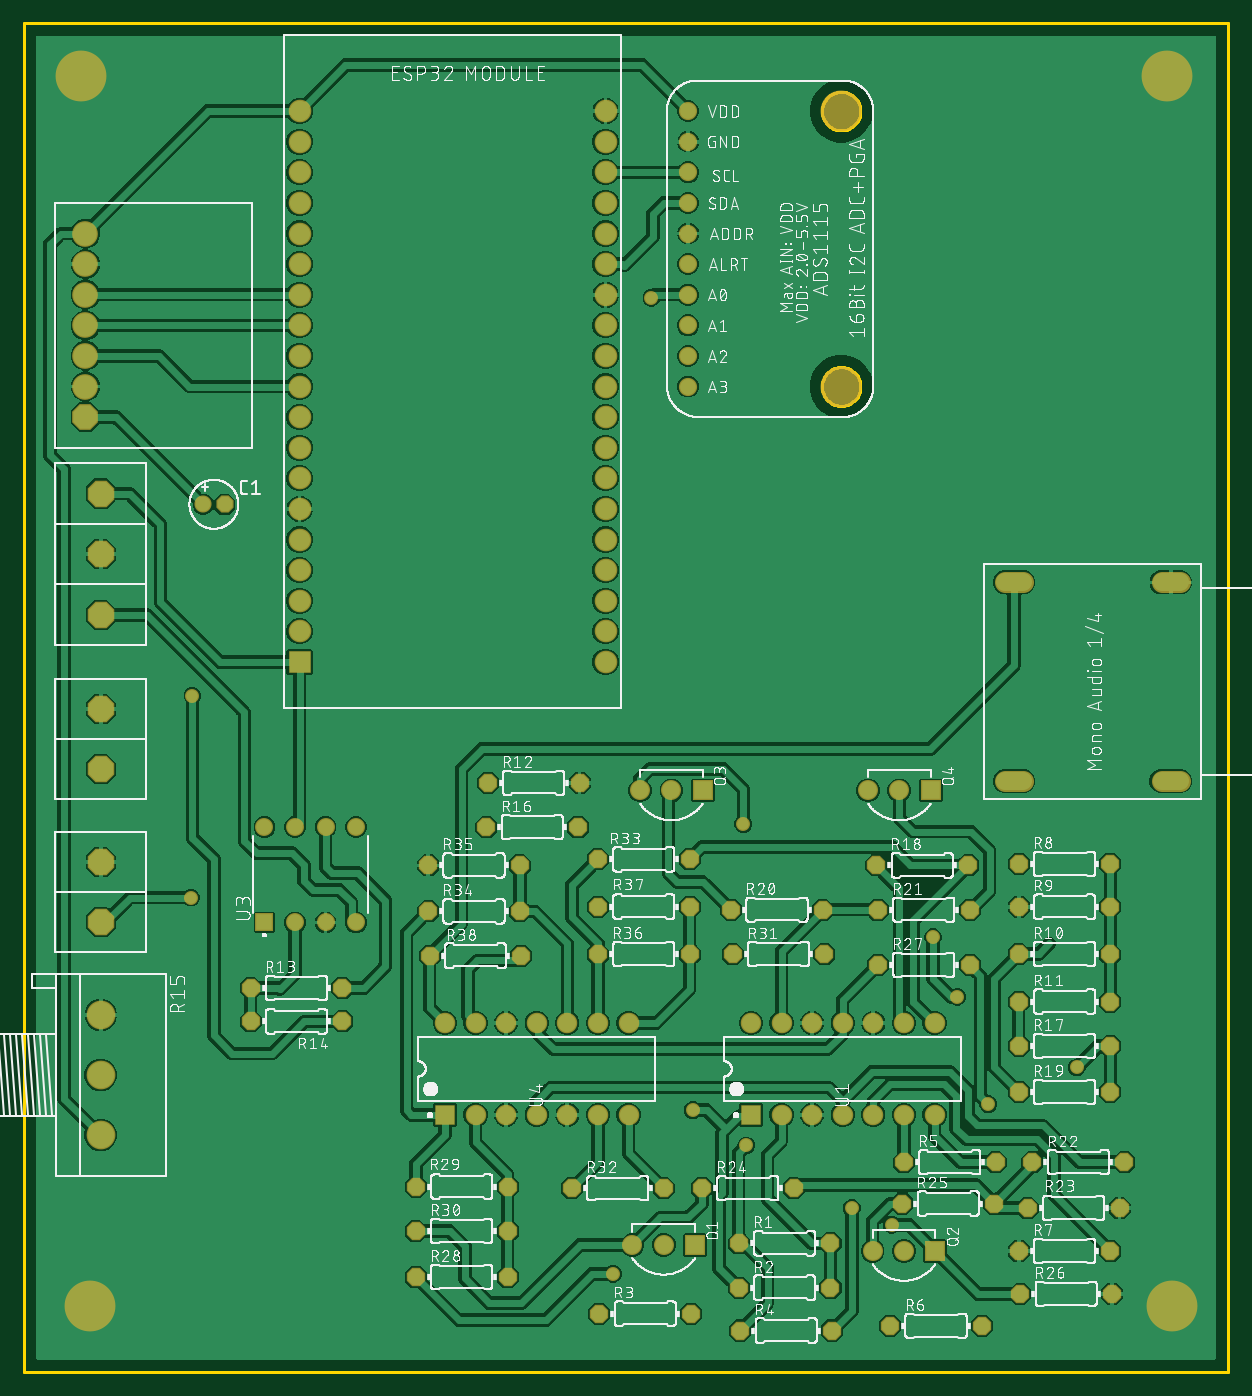
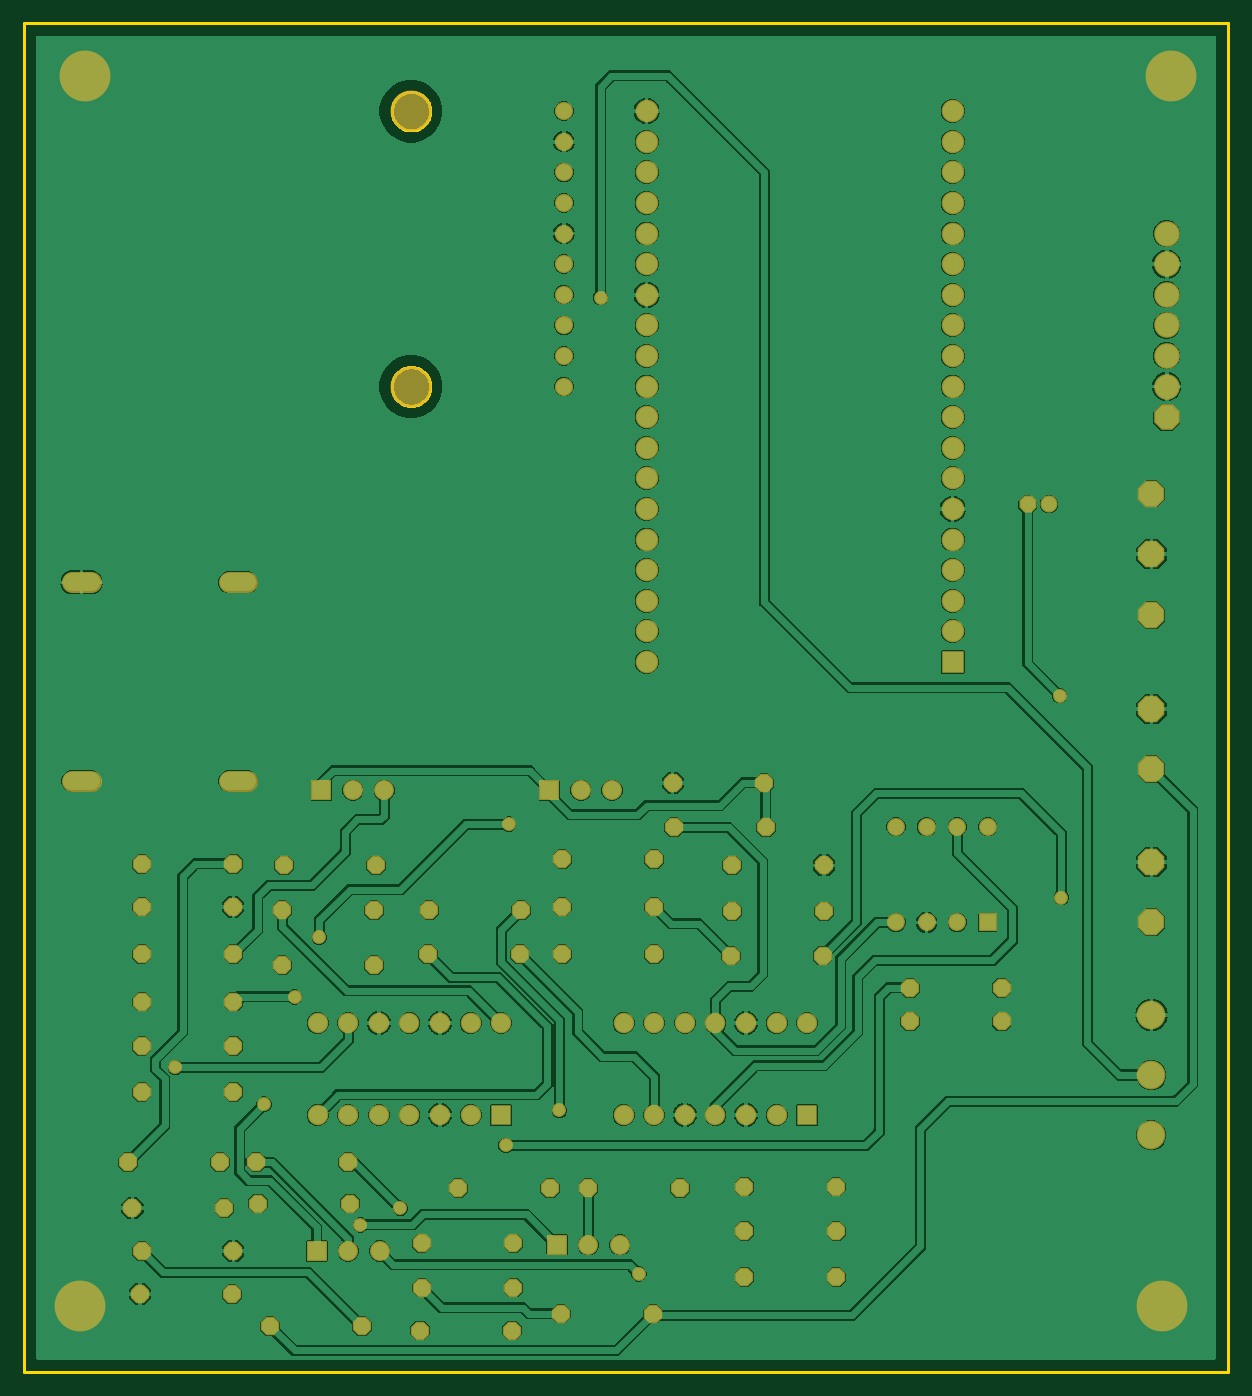
Circuit board: 6 layer files. Board 99.9 x 111.9 mm.
- bottom_copper: copper_bottom.gbr (142968 bytes)
- top_copper: copper_top.gbr (205050 bytes)
- outline: profile.gbr (3925 bytes)
- top_silk: silkscreen_top.gbr (496293 bytes)
- bottom_mask: soldermask_bottom.gbr (4965 bytes)
- top_mask: soldermask_top.gbr (4962 bytes)

=== bottom_copper: copper_bottom.gbr (142968 bytes, source omitted) ===
=== top_copper: copper_top.gbr (205050 bytes, source omitted) ===
=== outline: profile.gbr ===
G04 EAGLE Gerber RS-274X export*
G75*
%MOMM*%
%FSLAX34Y34*%
%LPD*%
%IN*%
%IPPOS*%
%AMOC8*
5,1,8,0,0,1.08239X$1,22.5*%
G01*
%ADD10C,0.254000*%


D10*
X0Y-119380D02*
X999290Y-119380D01*
X999290Y1000000D01*
X0Y1000000D01*
X0Y-119380D01*
X677656Y911100D02*
X676611Y911169D01*
X675572Y911305D01*
X674545Y911510D01*
X673533Y911781D01*
X672541Y912117D01*
X671573Y912518D01*
X670634Y912982D01*
X669726Y913506D01*
X668855Y914088D01*
X668024Y914725D01*
X667237Y915416D01*
X666496Y916157D01*
X665805Y916944D01*
X665168Y917775D01*
X664586Y918646D01*
X664062Y919554D01*
X663598Y920493D01*
X663197Y921461D01*
X662861Y922453D01*
X662590Y923465D01*
X662385Y924492D01*
X662249Y925531D01*
X662180Y926576D01*
X662180Y927624D01*
X662249Y928669D01*
X662385Y929708D01*
X662590Y930735D01*
X662861Y931747D01*
X663197Y932739D01*
X663598Y933707D01*
X664062Y934646D01*
X664586Y935554D01*
X665168Y936425D01*
X665805Y937256D01*
X666496Y938043D01*
X667237Y938784D01*
X668024Y939475D01*
X668855Y940113D01*
X669726Y940695D01*
X670634Y941218D01*
X671573Y941682D01*
X672541Y942083D01*
X673533Y942419D01*
X674545Y942690D01*
X675572Y942895D01*
X676611Y943032D01*
X677656Y943100D01*
X678704Y943100D01*
X679749Y943032D01*
X680788Y942895D01*
X681815Y942690D01*
X682827Y942419D01*
X683819Y942083D01*
X684787Y941682D01*
X685726Y941218D01*
X686634Y940695D01*
X687505Y940113D01*
X688336Y939475D01*
X689123Y938784D01*
X689864Y938043D01*
X690555Y937256D01*
X691193Y936425D01*
X691775Y935554D01*
X692298Y934646D01*
X692762Y933707D01*
X693163Y932739D01*
X693499Y931747D01*
X693770Y930735D01*
X693975Y929708D01*
X694112Y928669D01*
X694180Y927624D01*
X694180Y926576D01*
X694112Y925531D01*
X693975Y924492D01*
X693770Y923465D01*
X693499Y922453D01*
X693163Y921461D01*
X692762Y920493D01*
X692298Y919554D01*
X691775Y918646D01*
X691193Y917775D01*
X690555Y916944D01*
X689864Y916157D01*
X689123Y915416D01*
X688336Y914725D01*
X687505Y914088D01*
X686634Y913506D01*
X685726Y912982D01*
X684787Y912518D01*
X683819Y912117D01*
X682827Y911781D01*
X681815Y911510D01*
X680788Y911305D01*
X679749Y911169D01*
X678704Y911100D01*
X677656Y911100D01*
X677656Y682500D02*
X676611Y682569D01*
X675572Y682705D01*
X674545Y682910D01*
X673533Y683181D01*
X672541Y683517D01*
X671573Y683918D01*
X670634Y684382D01*
X669726Y684906D01*
X668855Y685488D01*
X668024Y686125D01*
X667237Y686816D01*
X666496Y687557D01*
X665805Y688344D01*
X665168Y689175D01*
X664586Y690046D01*
X664062Y690954D01*
X663598Y691893D01*
X663197Y692861D01*
X662861Y693853D01*
X662590Y694865D01*
X662385Y695892D01*
X662249Y696931D01*
X662180Y697976D01*
X662180Y699024D01*
X662249Y700069D01*
X662385Y701108D01*
X662590Y702135D01*
X662861Y703147D01*
X663197Y704139D01*
X663598Y705107D01*
X664062Y706046D01*
X664586Y706954D01*
X665168Y707825D01*
X665805Y708656D01*
X666496Y709443D01*
X667237Y710184D01*
X668024Y710875D01*
X668855Y711513D01*
X669726Y712095D01*
X670634Y712618D01*
X671573Y713082D01*
X672541Y713483D01*
X673533Y713819D01*
X674545Y714090D01*
X675572Y714295D01*
X676611Y714432D01*
X677656Y714500D01*
X678704Y714500D01*
X679749Y714432D01*
X680788Y714295D01*
X681815Y714090D01*
X682827Y713819D01*
X683819Y713483D01*
X684787Y713082D01*
X685726Y712618D01*
X686634Y712095D01*
X687505Y711513D01*
X688336Y710875D01*
X689123Y710184D01*
X689864Y709443D01*
X690555Y708656D01*
X691193Y707825D01*
X691775Y706954D01*
X692298Y706046D01*
X692762Y705107D01*
X693163Y704139D01*
X693499Y703147D01*
X693770Y702135D01*
X693975Y701108D01*
X694112Y700069D01*
X694180Y699024D01*
X694180Y697976D01*
X694112Y696931D01*
X693975Y695892D01*
X693770Y694865D01*
X693499Y693853D01*
X693163Y692861D01*
X692762Y691893D01*
X692298Y690954D01*
X691775Y690046D01*
X691193Y689175D01*
X690555Y688344D01*
X689864Y687557D01*
X689123Y686816D01*
X688336Y686125D01*
X687505Y685488D01*
X686634Y684906D01*
X685726Y684382D01*
X684787Y683918D01*
X683819Y683517D01*
X682827Y683181D01*
X681815Y682910D01*
X680788Y682705D01*
X679749Y682569D01*
X678704Y682500D01*
X677656Y682500D01*
M02*

=== top_silk: silkscreen_top.gbr (496293 bytes, source omitted) ===
=== bottom_mask: soldermask_bottom.gbr ===
G04 EAGLE Gerber RS-274X export*
G75*
%MOMM*%
%FSLAX34Y34*%
%LPD*%
%INSoldermask Bottom*%
%IPPOS*%
%AMOC8*
5,1,8,0,0,1.08239X$1,22.5*%
G01*
%ADD10R,1.879600X1.879600*%
%ADD11C,1.879600*%
%ADD12P,2.309387X8X22.500000*%
%ADD13C,2.133600*%
%ADD14C,1.511200*%
%ADD15C,3.403200*%
%ADD16P,2.384722X8X112.500000*%
%ADD17P,2.384722X8X292.500000*%
%ADD18R,1.491200X1.491200*%
%ADD19C,1.491200*%
%ADD20P,1.649562X8X22.500000*%
%ADD21P,1.649562X8X202.500000*%
%ADD22C,2.387600*%
%ADD23R,1.703200X1.703200*%
%ADD24C,1.703200*%
%ADD25P,1.539592X8X22.500000*%
%ADD26C,1.422400*%
%ADD27R,1.661200X1.661200*%
%ADD28C,1.661200*%
%ADD29C,1.711200*%
%ADD30C,4.219200*%
%ADD31C,1.159600*%


D10*
X228600Y469900D03*
D11*
X228600Y495300D03*
X228600Y520700D03*
X228600Y546100D03*
X228600Y571500D03*
X228600Y596900D03*
X228600Y622300D03*
X228600Y647700D03*
X228600Y673100D03*
X228600Y698500D03*
X228600Y723900D03*
X228600Y749300D03*
X228600Y774700D03*
X228600Y800100D03*
X228600Y825500D03*
X228600Y850900D03*
X228600Y876300D03*
X228600Y901700D03*
X228600Y927100D03*
X482600Y927100D03*
X482600Y901700D03*
X482600Y876300D03*
X482600Y850900D03*
X482600Y825500D03*
X482600Y800100D03*
X482600Y774700D03*
X482600Y749300D03*
X482600Y723900D03*
X482600Y698500D03*
X482600Y673100D03*
X482600Y647700D03*
X482600Y622300D03*
X482600Y596900D03*
X482600Y571500D03*
X482600Y546100D03*
X482600Y520700D03*
X482600Y495300D03*
X482600Y469900D03*
D12*
X50800Y673100D03*
D13*
X50800Y698500D03*
X50800Y723900D03*
X50800Y749300D03*
X50800Y774700D03*
X50800Y800100D03*
X50800Y825500D03*
D14*
X551180Y927100D03*
X551180Y901700D03*
X551180Y876300D03*
X551180Y850900D03*
X551180Y825500D03*
X551180Y800100D03*
X551180Y774700D03*
X551180Y749300D03*
X551180Y723900D03*
X551180Y698500D03*
D15*
X678180Y927100D03*
X678180Y698500D03*
D16*
X63500Y381000D03*
X63500Y431000D03*
D17*
X63500Y609600D03*
X63500Y559600D03*
X63500Y508800D03*
D18*
X199390Y253670D03*
D19*
X224790Y253670D03*
X250190Y253670D03*
X275590Y253670D03*
X275590Y333070D03*
X250190Y333070D03*
X224790Y333070D03*
X199390Y333070D03*
D20*
X187960Y199390D03*
X264160Y199390D03*
D21*
X264160Y171450D03*
X187960Y171450D03*
D16*
X63500Y254000D03*
X63500Y304000D03*
D22*
X63500Y177000D03*
X63500Y127000D03*
X63500Y77000D03*
D23*
X603250Y93980D03*
D24*
X628650Y93980D03*
X654050Y93980D03*
X679450Y93980D03*
X704850Y93980D03*
X730250Y93980D03*
X755650Y93980D03*
X603250Y170180D03*
X628650Y170180D03*
X654050Y170180D03*
X679450Y170180D03*
X704850Y170180D03*
X730250Y170180D03*
X755650Y170180D03*
D20*
X593090Y-12700D03*
X669290Y-12700D03*
D21*
X669290Y-49530D03*
X593090Y-49530D03*
D20*
X477520Y-71120D03*
X553720Y-71120D03*
D25*
X166370Y600710D03*
D26*
X148590Y600710D03*
D20*
X594360Y-85090D03*
X670560Y-85090D03*
X730250Y54610D03*
X806450Y54610D03*
D21*
X795020Y-81280D03*
X718820Y-81280D03*
D20*
X825500Y-19050D03*
X901700Y-19050D03*
X825500Y302260D03*
X901700Y302260D03*
X825500Y266700D03*
X901700Y266700D03*
X825500Y227330D03*
X901700Y227330D03*
X825500Y187960D03*
X901700Y187960D03*
X384810Y369570D03*
X461010Y369570D03*
D21*
X459740Y332740D03*
X383540Y332740D03*
D20*
X825500Y151130D03*
X901700Y151130D03*
X707390Y300990D03*
X783590Y300990D03*
X825500Y113030D03*
X901700Y113030D03*
X586740Y264160D03*
X662940Y264160D03*
X708660Y264160D03*
X784860Y264160D03*
D21*
X913130Y54610D03*
X836930Y54610D03*
X909320Y16510D03*
X833120Y16510D03*
D20*
X562610Y33020D03*
X638810Y33020D03*
X728980Y20320D03*
X805180Y20320D03*
X826770Y-54610D03*
X902970Y-54610D03*
X708660Y218440D03*
X784860Y218440D03*
X325120Y-40640D03*
X401320Y-40640D03*
D21*
X401320Y34290D03*
X325120Y34290D03*
D20*
X325120Y-2540D03*
X401320Y-2540D03*
D21*
X664210Y227330D03*
X588010Y227330D03*
D20*
X454660Y33020D03*
X530860Y33020D03*
D23*
X349250Y93980D03*
D24*
X374650Y93980D03*
X400050Y93980D03*
X425450Y93980D03*
X450850Y93980D03*
X476250Y93980D03*
X501650Y93980D03*
X349250Y170180D03*
X374650Y170180D03*
X400050Y170180D03*
X425450Y170180D03*
X450850Y170180D03*
X476250Y170180D03*
X501650Y170180D03*
D21*
X552450Y306070D03*
X476250Y306070D03*
D20*
X335280Y262890D03*
X411480Y262890D03*
X335280Y300990D03*
X411480Y300990D03*
X476250Y227330D03*
X552450Y227330D03*
D21*
X552450Y266700D03*
X476250Y266700D03*
X412750Y226060D03*
X336550Y226060D03*
D27*
X556860Y-13980D03*
D28*
X530860Y-13980D03*
X504860Y-13980D03*
D27*
X756250Y-19060D03*
D28*
X730250Y-19060D03*
X704250Y-19060D03*
D27*
X563210Y363210D03*
D28*
X537210Y363210D03*
X511210Y363210D03*
D27*
X752440Y363210D03*
D28*
X726440Y363210D03*
X700440Y363210D03*
D29*
X814150Y535940D02*
X829230Y535940D01*
X944150Y535940D02*
X959230Y535940D01*
X959230Y370940D02*
X944150Y370940D01*
X829230Y370940D02*
X814150Y370940D01*
D30*
X46990Y956310D03*
X952500Y-64770D03*
X54610Y-64770D03*
X948690Y956310D03*
D31*
X520700Y772160D03*
X599440Y68580D03*
X554990Y97790D03*
X139700Y441960D03*
X687070Y16510D03*
X596900Y335280D03*
X754380Y241300D03*
X774700Y191770D03*
X873760Y133350D03*
X800100Y102870D03*
X720090Y2540D03*
X488950Y-38100D03*
X138430Y274320D03*
M02*

=== top_mask: soldermask_top.gbr ===
G04 EAGLE Gerber RS-274X export*
G75*
%MOMM*%
%FSLAX34Y34*%
%LPD*%
%INSoldermask Top*%
%IPPOS*%
%AMOC8*
5,1,8,0,0,1.08239X$1,22.5*%
G01*
%ADD10R,1.879600X1.879600*%
%ADD11C,1.879600*%
%ADD12P,2.309387X8X22.500000*%
%ADD13C,2.133600*%
%ADD14C,1.511200*%
%ADD15C,3.403200*%
%ADD16P,2.384722X8X112.500000*%
%ADD17P,2.384722X8X292.500000*%
%ADD18R,1.491200X1.491200*%
%ADD19C,1.491200*%
%ADD20P,1.649562X8X22.500000*%
%ADD21P,1.649562X8X202.500000*%
%ADD22C,2.387600*%
%ADD23R,1.703200X1.703200*%
%ADD24C,1.703200*%
%ADD25P,1.539592X8X22.500000*%
%ADD26C,1.422400*%
%ADD27R,1.661200X1.661200*%
%ADD28C,1.661200*%
%ADD29C,1.711200*%
%ADD30C,4.219200*%
%ADD31C,1.159600*%


D10*
X228600Y469900D03*
D11*
X228600Y495300D03*
X228600Y520700D03*
X228600Y546100D03*
X228600Y571500D03*
X228600Y596900D03*
X228600Y622300D03*
X228600Y647700D03*
X228600Y673100D03*
X228600Y698500D03*
X228600Y723900D03*
X228600Y749300D03*
X228600Y774700D03*
X228600Y800100D03*
X228600Y825500D03*
X228600Y850900D03*
X228600Y876300D03*
X228600Y901700D03*
X228600Y927100D03*
X482600Y927100D03*
X482600Y901700D03*
X482600Y876300D03*
X482600Y850900D03*
X482600Y825500D03*
X482600Y800100D03*
X482600Y774700D03*
X482600Y749300D03*
X482600Y723900D03*
X482600Y698500D03*
X482600Y673100D03*
X482600Y647700D03*
X482600Y622300D03*
X482600Y596900D03*
X482600Y571500D03*
X482600Y546100D03*
X482600Y520700D03*
X482600Y495300D03*
X482600Y469900D03*
D12*
X50800Y673100D03*
D13*
X50800Y698500D03*
X50800Y723900D03*
X50800Y749300D03*
X50800Y774700D03*
X50800Y800100D03*
X50800Y825500D03*
D14*
X551180Y927100D03*
X551180Y901700D03*
X551180Y876300D03*
X551180Y850900D03*
X551180Y825500D03*
X551180Y800100D03*
X551180Y774700D03*
X551180Y749300D03*
X551180Y723900D03*
X551180Y698500D03*
D15*
X678180Y927100D03*
X678180Y698500D03*
D16*
X63500Y381000D03*
X63500Y431000D03*
D17*
X63500Y609600D03*
X63500Y559600D03*
X63500Y508800D03*
D18*
X199390Y253670D03*
D19*
X224790Y253670D03*
X250190Y253670D03*
X275590Y253670D03*
X275590Y333070D03*
X250190Y333070D03*
X224790Y333070D03*
X199390Y333070D03*
D20*
X187960Y199390D03*
X264160Y199390D03*
D21*
X264160Y171450D03*
X187960Y171450D03*
D16*
X63500Y254000D03*
X63500Y304000D03*
D22*
X63500Y177000D03*
X63500Y127000D03*
X63500Y77000D03*
D23*
X603250Y93980D03*
D24*
X628650Y93980D03*
X654050Y93980D03*
X679450Y93980D03*
X704850Y93980D03*
X730250Y93980D03*
X755650Y93980D03*
X603250Y170180D03*
X628650Y170180D03*
X654050Y170180D03*
X679450Y170180D03*
X704850Y170180D03*
X730250Y170180D03*
X755650Y170180D03*
D20*
X593090Y-12700D03*
X669290Y-12700D03*
D21*
X669290Y-49530D03*
X593090Y-49530D03*
D20*
X477520Y-71120D03*
X553720Y-71120D03*
D25*
X166370Y600710D03*
D26*
X148590Y600710D03*
D20*
X594360Y-85090D03*
X670560Y-85090D03*
X730250Y54610D03*
X806450Y54610D03*
D21*
X795020Y-81280D03*
X718820Y-81280D03*
D20*
X825500Y-19050D03*
X901700Y-19050D03*
X825500Y302260D03*
X901700Y302260D03*
X825500Y266700D03*
X901700Y266700D03*
X825500Y227330D03*
X901700Y227330D03*
X825500Y187960D03*
X901700Y187960D03*
X384810Y369570D03*
X461010Y369570D03*
D21*
X459740Y332740D03*
X383540Y332740D03*
D20*
X825500Y151130D03*
X901700Y151130D03*
X707390Y300990D03*
X783590Y300990D03*
X825500Y113030D03*
X901700Y113030D03*
X586740Y264160D03*
X662940Y264160D03*
X708660Y264160D03*
X784860Y264160D03*
D21*
X913130Y54610D03*
X836930Y54610D03*
X909320Y16510D03*
X833120Y16510D03*
D20*
X562610Y33020D03*
X638810Y33020D03*
X728980Y20320D03*
X805180Y20320D03*
X826770Y-54610D03*
X902970Y-54610D03*
X708660Y218440D03*
X784860Y218440D03*
X325120Y-40640D03*
X401320Y-40640D03*
D21*
X401320Y34290D03*
X325120Y34290D03*
D20*
X325120Y-2540D03*
X401320Y-2540D03*
D21*
X664210Y227330D03*
X588010Y227330D03*
D20*
X454660Y33020D03*
X530860Y33020D03*
D23*
X349250Y93980D03*
D24*
X374650Y93980D03*
X400050Y93980D03*
X425450Y93980D03*
X450850Y93980D03*
X476250Y93980D03*
X501650Y93980D03*
X349250Y170180D03*
X374650Y170180D03*
X400050Y170180D03*
X425450Y170180D03*
X450850Y170180D03*
X476250Y170180D03*
X501650Y170180D03*
D21*
X552450Y306070D03*
X476250Y306070D03*
D20*
X335280Y262890D03*
X411480Y262890D03*
X335280Y300990D03*
X411480Y300990D03*
X476250Y227330D03*
X552450Y227330D03*
D21*
X552450Y266700D03*
X476250Y266700D03*
X412750Y226060D03*
X336550Y226060D03*
D27*
X556860Y-13980D03*
D28*
X530860Y-13980D03*
X504860Y-13980D03*
D27*
X756250Y-19060D03*
D28*
X730250Y-19060D03*
X704250Y-19060D03*
D27*
X563210Y363210D03*
D28*
X537210Y363210D03*
X511210Y363210D03*
D27*
X752440Y363210D03*
D28*
X726440Y363210D03*
X700440Y363210D03*
D29*
X814150Y535940D02*
X829230Y535940D01*
X944150Y535940D02*
X959230Y535940D01*
X959230Y370940D02*
X944150Y370940D01*
X829230Y370940D02*
X814150Y370940D01*
D30*
X46990Y956310D03*
X952500Y-64770D03*
X54610Y-64770D03*
X948690Y956310D03*
D31*
X520700Y772160D03*
X599440Y68580D03*
X554990Y97790D03*
X139700Y441960D03*
X687070Y16510D03*
X596900Y335280D03*
X754380Y241300D03*
X774700Y191770D03*
X873760Y133350D03*
X800100Y102870D03*
X720090Y2540D03*
X488950Y-38100D03*
X138430Y274320D03*
M02*

